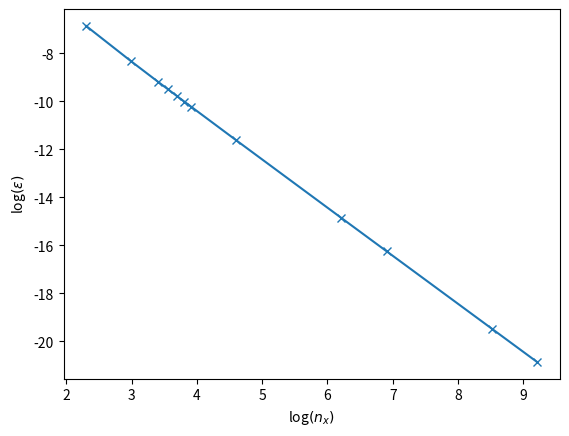

Recreate this plot in Python.
from scipy.sparse import lil_matrix
from scipy.sparse.linalg import spsolve as solve
from numpy import zeros,linspace,exp,polyfit,log,sqrt,mean,array
import matplotlib.pyplot as plt
from time import time
#Main function for solving -d^2/dx^2 + d/dx = 1.0
def solveEq(nx=10,aVal=0.0,dense=False,
    secondOrder=False,dirichlet=False):
    """Solve Poisson"s equation on grid controlled by input.
    Returns x,phi,err,time"""
    #Define a function that gives the analytic solution
    #phi = c1*exp(x) + c2 + x
    if dirichlet:
        def anSol(xval,aVal):
            c2 = aVal/(1-exp(1.0))-0.5*(1+exp(1.0))/(1-exp(1.0))
            c1 = exp(0.5)*(0.5-c2)
            return c1*exp(xval)+c2+xval
    else:
        def anSol(xval,aVal):
            c2 = 0.5-(aVal-1)*exp(-1.0)
            c1 = ((aVal-1)*exp(-0.5))
            return c1*exp(xval)+c2+xval
    length = 1.0
    xval=linspace(0.0,length,num=nx)-length*0.5 ; dx = length/(nx-1.0)
    #Create matrix operator
    M = lil_matrix((nx,nx))
    #Set elements, -d^2/dx^2 +d/dx -- Skip boundaries
    rho = zeros(nx) + 1.0
    for i in range(1,nx-1):
        M[i,i-1] = -1.0/dx**2 - 0.5/dx
        M[i,i]   =  2.0/dx**2 
        M[i,i+1] = -1.0/dx**2 + 0.5/dx
    #Boundaries
    M[0,0] = 1.0 ; rho[0] = 0.0 #Always do Zero-dirichlet on left
    if dirichlet: #Dirichlet BC
        M[-1,-1] = 1.0
    else: #Neumann
        if secondOrder: #Second order
            M[-1, -1] =  1.5/(dx)
            M[-1, -2] = -2.0/(dx)
            M[-1, -3] =  0.5/(dx)
        else: #First order
            M[-1,-1] = 1.0/dx ; M[-1,-2]=-1.0/dx
    rho[-1] = aVal
    #Final setup
    M = M.tocsr()
    #Solve
    t1 = time() ; sol = solve(M,rho) ; t2 = time()
    #Calculate rms absolute error
    err=(sol-anSol(xval,aVal)); err=sqrt(mean(err*err))
    return xval,sol,err,t2-t1

nxval=array([10,20,30,35,40,45,50,100,500,1000,5000,10000])
err=[] ; tm=[]
for n in nxval:
    x,p,e,t = solveEq(nx=n,aVal=0.05,
        secondOrder=True,dirichlet=False)
    err.append(e) ; tm.append(t)
#Plot error vs nx
plt.plot(log(nxval),log(err),"-x") ; plt.xlabel(r"log$(n_x)$")
plt.ylabel(r"log$(\epsilon)$") ; plt.show()
#Fit log(error)
fit=polyfit(log(nxval),log(err),1)
order=fit[0]
print("The error scales with order : {ord}".format(ord=order))
